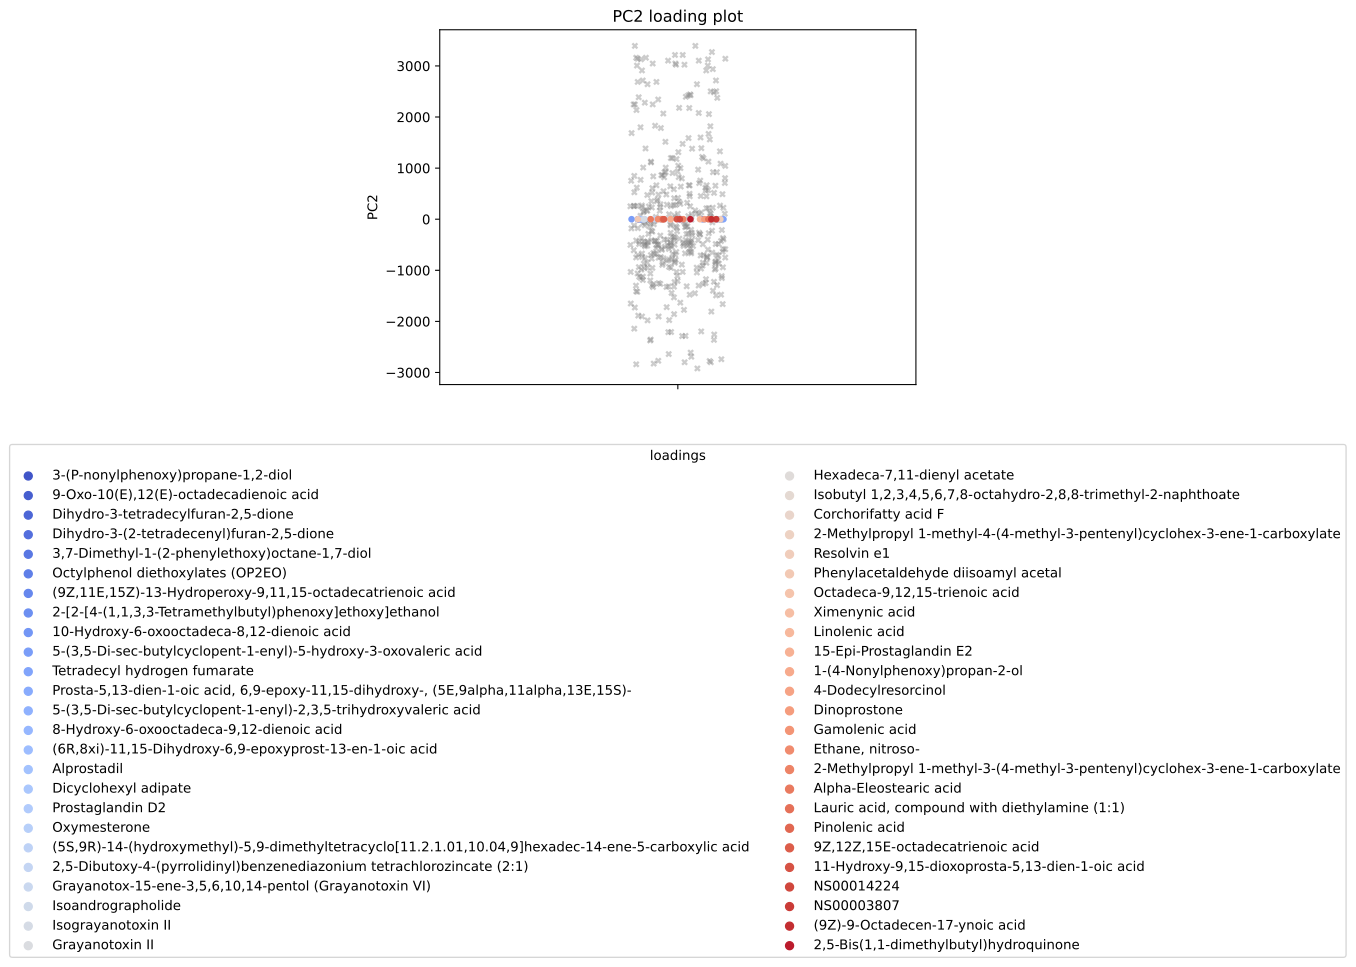

Data behind this chart, as committed beside it:
, scores, mols
0, -0.04711, 3-(P-nonylphenoxy)propane-1,2-diol
1, -0.0471, 9-Oxo-10(E),12(E)-octadecadienoic acid
2, -0.04705, Dihydro-3-tetradecylfuran-2,5-dione
3, -0.04704, Dihydro-3-(2-tetradecenyl)furan-2,5-dion…
4, -0.04704, 3,7-Dimethyl-1-(2-phenylethoxy)octane-1,…
5, -0.04704, Octylphenol diethoxylates (OP2EO)
6, -0.04704, (9Z,11E,15Z)-13-Hydroperoxy-9,11,15-octa…
7, -0.04616, 2-[2-[4-(1,1,3,3-Tetramethylbutyl)phenox…
8, -0.04614, 10-Hydroxy-6-oxooctadeca-8,12-dienoic ac…
9, -0.0457, 5-(3,5-Di-sec-butylcyclopent-1-enyl)-5-h…
10, -0.04502, Tetradecyl hydrogen fumarate
11, -0.04498, Prosta-5,13-dien-1-oic acid, 6,9-epoxy-1…
12, -0.04335, 5-(3,5-Di-sec-butylcyclopent-1-enyl)-2,3…
13, -0.04148, 8-Hydroxy-6-oxooctadeca-9,12-dienoic aci…
14, -0.04117, (6R,8xi)-11,15-Dihydroxy-6,9-epoxyprost-…
15, -0.0408, Alprostadil
16, -0.0408, Dicyclohexyl adipate
17, -0.0408, Prostaglandin D2
18, -0.04055, Oxymesterone
19, -0.04033, (5S,9R)-14-(hydroxymethyl)-5,9-dimethylt…
20, -0.04033, 2,5-Dibutoxy-4-(pyrrolidinyl)benzenediaz…
21, -0.0403, Grayanotox-15-ene-3,5,6,10,14-pentol (Gr…
22, -0.03948, Isoandrographolide
23, -0.03928, Isograyanotoxin II
24, -0.038, Grayanotoxin II
25, -0.03725, Hexadeca-7,11-dienyl acetate
26, -0.03725, Isobutyl 1,2,3,4,5,6,7,8-octahydro-2,8,8…
27, -0.03716, Corchorifatty acid F
28, -0.03679, 2-Methylpropyl 1-methyl-4-(4-methyl-3-pe…
29, -0.03667, Resolvin e1
30, -0.03666, Phenylacetaldehyde diisoamyl acetal
31, -0.03664, Octadeca-9,12,15-trienoic acid
32, -0.03664, Ximenynic acid
33, -0.03664, Linolenic acid
34, -0.03664, 15-Epi-Prostaglandin E2
35, -0.03664, 1-(4-Nonylphenoxy)propan-2-ol
36, -0.03664, 4-Dodecylresorcinol
37, -0.03664, Dinoprostone
38, -0.03664, Gamolenic acid
39, -0.03664, Ethane, nitroso-
40, -0.03664, 2-Methylpropyl 1-methyl-3-(4-methyl-3-pe…
41, -0.03664, Alpha-Eleostearic acid
42, -0.03664, Lauric acid, compound with diethylamine …
43, -0.03664, Pinolenic acid
44, -0.03664, 9Z,12Z,15E-octadecatrienoic acid
45, -0.03664, 11-Hydroxy-9,15-dioxoprosta-5,13-dien-1-…
46, -0.03664, NS00014224
47, 0.03673, NS00003807
48, 0.03994, (9Z)-9-Octadecen-17-ynoic acid
49, 0.03994, 2,5-Bis(1,1-dimethylbutyl)hydroquinone
